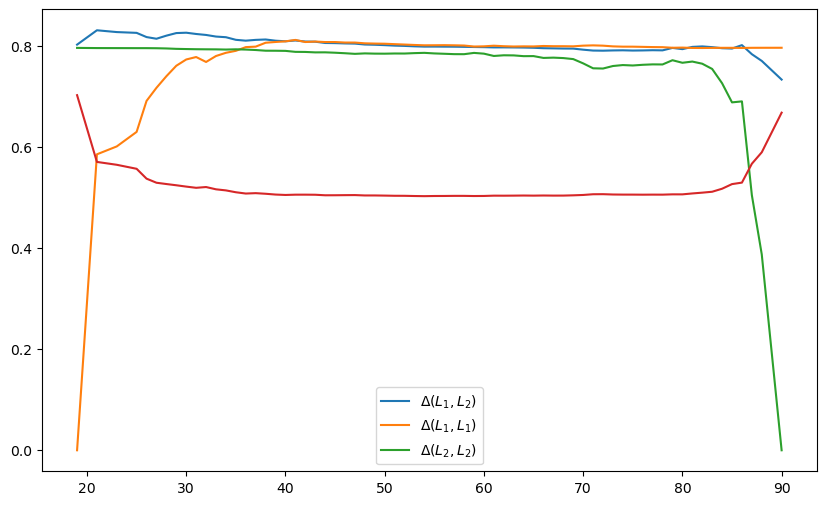

The file beside this chart, header and first rows:
0.8019832081398613, 0.0, 0.7955495501247688
0.8304, 0.5851, 0.7952
0.8268, 0.6008, 0.7951
0.8253, 0.6295, 0.795
0.8169, 0.6907, 0.795
0.8136, 0.7166, 0.7949
0.8197, 0.7395, 0.7944
0.8249, 0.7603, 0.7937
0.8256, 0.7726, 0.7933
0.823, 0.7775, 0.7929
0.8211, 0.7677, 0.7928
0.8179, 0.7795, 0.7926
0.8167, 0.7858, 0.7923
0.8115, 0.7898, 0.7927
0.8098, 0.7971, 0.7922
0.8114, 0.798, 0.7913
0.8122, 0.8057, 0.79
0.8098, 0.8072, 0.7899
0.8086, 0.8085, 0.7896
0.8102, 0.8113, 0.7877
0.8081, 0.8072, 0.7875
0.8078, 0.8081, 0.7867
0.8053, 0.8071, 0.7868
0.805, 0.8071, 0.786
0.8044, 0.8061, 0.785
0.804, 0.8061, 0.7838
0.8022, 0.8046, 0.7847
0.8018, 0.8041, 0.7842
0.801, 0.8038, 0.7841
0.8, 0.8029, 0.7845
0.7995, 0.8022, 0.7844
0.7987, 0.8013, 0.7852
0.7981, 0.8007, 0.7857
0.7981, 0.8008, 0.7846
0.798, 0.8009, 0.7839
0.7979, 0.8007, 0.7832
0.7976, 0.8002, 0.7831
0.7973, 0.7982, 0.7856
0.797, 0.7986, 0.7842
0.7965, 0.7999, 0.7796
0.7966, 0.7989, 0.7809
0.7964, 0.7983, 0.7807
0.7962, 0.7986, 0.7792
0.7958, 0.7984, 0.7793
0.7949, 0.7993, 0.7757
0.7946, 0.7989, 0.7763
0.7943, 0.7989, 0.7754
0.7942, 0.7986, 0.7734
0.792, 0.8, 0.765
0.7903, 0.8005, 0.7552
0.79, 0.8, 0.7547
0.7905, 0.7986, 0.7597
0.7908, 0.798, 0.7616
0.7903, 0.798, 0.7608
0.7905, 0.7976, 0.7621
0.791, 0.7972, 0.7629
0.7907, 0.797, 0.7628
0.7955, 0.7958, 0.7712
0.7931, 0.7961, 0.7661
0.7975, 0.7954, 0.7685
0.7985, 0.7953, 0.7643
... 7 more rows
